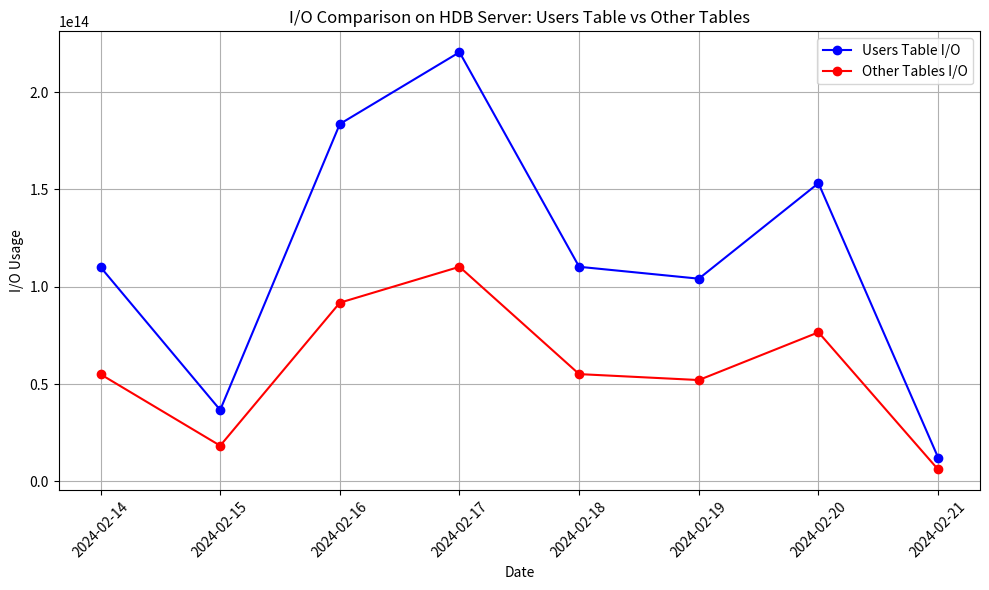

Write Python code to recreate this figure.
"""
uncategorized
| where TIMESTAMP > ago(7d) and
        tailed_path == "/var/log/service/headroom.log" and
        (fqcn contains "inkshield")
| extend data = parse_json(log_line)
| extend metric = tostring(data["metric"])
| extend cluster = tostring(data["cluster"])
| extend value = toreal(data["value"])
| extend table = tostring(data["table"])
| extend tableType = iif(table == "users", "Users", "Other")
| extend dbserver = case(
    fqcn contains "altair", "messages",
    fqcn contains "inkshield", "hdb",
    "unknown"
)
//| where table == 'users'//or table == 'messages'
| extend io_impact = case(
    metric in ("seq_scan", "idx_scan", "n_tup_ins", "n_tup_upd", "n_tup_del", "vacuum_count", "indexsize", "tableTotalSize", "n_dead_tup"), "High",
    metric in ("seq_tup_read", "idx_tup_read", "idx_tup_fetch", "n_mod_since_analyze", "n_live_tup", "autovacuum_count", "autoanalyze_count", "analyze_count"), "Medium",
    "Low"
)
| where io_impact == "High"
| project TIMESTAMP, cluster, dbserver, table, metric, value, io_impact, tableType
| extend day = format_datetime(TIMESTAMP, 'yyyy-MM-dd')
| summarize TotalHighImpactValue = sum(value) by day, tableType
| order by day
| render linechart


// tables load on hdb
uncategorized
| where TIMESTAMP > ago(7d) and
        tailed_path == "/var/log/service/headroom.log" and
        (fqcn contains "inkshield")
| extend data = parse_json(log_line)
| extend metric = tostring(data["metric"])
| extend cluster = tostring(data["cluster"])
| extend value = toreal(data["value"])
| extend table = tostring(data["table"])
| extend dbserver = case(
    fqcn contains "altair", "messages",
    fqcn contains "inkshield", "hdb",
    "unknown"
)
//| where table == 'users'//or table == 'messages'
| extend io_impact = case(
    metric in ("seq_scan", "idx_scan", "n_tup_ins", "n_tup_upd", "n_tup_del", "vacuum_count", "indexsize", "tableTotalSize", "n_dead_tup"), "High",
    metric in ("seq_tup_read", "idx_tup_read", "idx_tup_fetch", "n_mod_since_analyze", "n_live_tup", "autovacuum_count", "autoanalyze_count", "analyze_count"), "Medium",
    "Low"
)
| where io_impact == "High"
| project TIMESTAMP, cluster, dbserver, table, metric, value, io_impact
| extend day = format_datetime(TIMESTAMP, 'yyyy-MM-dd')
| summarize TotalHighImpactValue = sum(value) by day, table
| order by day

day	table	TotalHighImpactValue
2024-02-21	aes_keys	147456
2024-02-20	aes_keys	1843200
2024-02-19	aes_keys	1253376
2024-02-18	aes_keys	1327104
2024-02-17	aes_keys	2654208
2024-02-16	aes_keys	2211840
2024-02-15	aes_keys	442368
2024-02-14	aes_keys	1327104
2024-02-21	ar_internal_metadata	163870
2024-02-20	ar_internal_metadata	2048375
2024-02-19	ar_internal_metadata	1392895
2024-02-18	ar_internal_metadata	1474830
2024-02-17	ar_internal_metadata	2949660
2024-02-16	ar_internal_metadata	2458050
2024-02-15	ar_internal_metadata	491610
2024-02-14	ar_internal_metadata	1474830
2024-02-21	authorization_codes	4150479
2024-02-20	authorization_codes	51660276
2024-02-19	authorization_codes	35026232
2024-02-18	authorization_codes	36707857
2024-02-17	authorization_codes	73489453
2024-02-16	authorization_codes	60970796
2024-02-15	authorization_codes	12164327
2024-02-14	authorization_codes	36318380
2024-02-21	blocked_email_addresses	3879935141
2024-02-20	blocked_email_addresses	48360246702
2024-02-19	blocked_email_addresses	32768612767
2024-02-18	blocked_email_addresses	34587731534
2024-02-17	blocked_email_addresses	69035660798
2024-02-16	blocked_email_addresses	57236737760
2024-02-15	blocked_email_addresses	11407583622
2024-02-14	blocked_email_addresses	34146830757
2024-02-21	bots_backup	49152
2024-02-20	bots_backup	614400
2024-02-19	bots_backup	417792
2024-02-18	bots_backup	442368
2024-02-17	bots_backup	884736
2024-02-16	bots_backup	737280
2024-02-15	bots_backup	147456
2024-02-14	bots_backup	442368
2024-02-21	bounced_emails	893237477
2024-02-20	bounced_emails	11145067874
2024-02-19	bounced_emails	7558577422
2024-02-18	bounced_emails	7983199110
2024-02-17	bounced_emails	15941407639
2024-02-16	bounced_emails	13240599604
2024-02-15	bounced_emails	2643780983
2024-02-14	bounced_emails	7919941934
2024-02-21	bulk_import_users	33478289849
2024-02-20	bulk_import_users	418478457392
2024-02-19	bulk_import_users	284565306686
2024-02-18	bulk_import_users	301304437020
2024-02-17	bulk_import_users	602608851052
2024-02-16	bulk_import_users	502170213738
2024-02-15	bulk_import_users	100427270328
2024-02-14	bulk_import_users	301281803280
2024-02-21	bulk_imports	159407161
2024-02-20	bulk_imports	1992594790
2024-02-19	bulk_imports	1354973107
2024-02-18	bulk_imports	1434675654
2024-02-17	bulk_imports	2869350834
2024-02-16	bulk_imports	2390818836
2024-02-15	bulk_imports	477928374
2024-02-14	bulk_imports	1433785122
2024-02-21	campaigns	10311902
2024-02-20	campaigns	128898335
2024-02-19	campaigns	87650691
2024-02-18	campaigns	92806238
2024-02-17	campaigns	185611644
2024-02-16	campaigns	154675950
2024-02-15	campaigns	30935154
2024-02-14	campaigns	92805366
2024-02-21	completed_batch	0
2024-02-20	completed_batch	0
2024-02-19	completed_batch	0
2024-02-18	completed_batch	0
2024-02-17	completed_batch	0
2024-02-16	completed_batch	0
2024-02-15	completed_batch	0
2024-02-14	completed_batch	0
2024-02-21	completed_event	0
2024-02-20	completed_event	0
2024-02-19	completed_event	0
2024-02-18	completed_event	0
2024-02-17	completed_event	0
2024-02-16	completed_event	0
2024-02-15	completed_event	0
2024-02-14	completed_event	0
2024-02-21	completed_tick	0
2024-02-20	completed_tick	0
2024-02-19	completed_tick	0
2024-02-18	completed_tick	0
2024-02-17	completed_tick	0
2024-02-16	completed_tick	0
2024-02-15	completed_tick	0
2024-02-14	completed_tick	0
2024-02-21	content_relationships	3752700787
2024-02-20	content_relationships	46877791023
2024-02-19	content_relationships	31846024124
2024-02-18	content_relationships	33687195837
2024-02-17	content_relationships	67350382250
2024-02-16	content_relationships	56040023144
2024-02-15	content_relationships	11196924366
2024-02-14	content_relationships	33574808256
2024-02-21	converted_notes	3980378112
2024-02-20	converted_notes	49754726400
2024-02-19	converted_notes	33833213952
2024-02-18	converted_notes	35823403008
2024-02-17	converted_notes	71646806016
2024-02-16	converted_notes	59705671680
2024-02-15	converted_notes	11941134336
2024-02-14	converted_notes	35823403008
2024-02-21	databasechangelog	98304
2024-02-20	databasechangelog	1228800
2024-02-19	databasechangelog	835584
2024-02-18	databasechangelog	884736
2024-02-17	databasechangelog	1769472
2024-02-16	databasechangelog	1474560
2024-02-15	databasechangelog	294912
2024-02-14	databasechangelog	884736
2024-02-21	databasechangeloglock	147456
2024-02-20	databasechangeloglock	1843200
2024-02-19	databasechangeloglock	1253376
2024-02-18	databasechangeloglock	1327104
2024-02-17	databasechangeloglock	2654208
2024-02-16	databasechangeloglock	2211840
2024-02-15	databasechangeloglock	442368
2024-02-14	databasechangeloglock	1327104
2024-02-21	declined_suggestions	24600263709
2024-02-20	declined_suggestions	307447192948
2024-02-19	declined_suggestions	209002972615
2024-02-18	declined_suggestions	221244212494
2024-02-17	declined_suggestions	442448260600
2024-02-16	declined_suggestions	368551161322
2024-02-15	declined_suggestions	73661599957
2024-02-14	declined_suggestions	220854989990
2024-02-21	declined_template_suggestions	65536
2024-02-20	declined_template_suggestions	819200
2024-02-19	declined_template_suggestions	557056
2024-02-18	declined_template_suggestions	589824
2024-02-17	declined_template_suggestions	1179648
2024-02-16	declined_template_suggestions	983040
2024-02-15	declined_template_suggestions	196608
2024-02-14	declined_template_suggestions	589824
2024-02-21	departments	689095779172
2024-02-20	departments	8612802225976
2024-02-19	departments	5855905865754
2024-02-18	departments	6199617492162
2024-02-17	departments	12398457021118.0
2024-02-16	departments	10330252614729.0
2024-02-15	departments	2065815531239
2024-02-14	departments	6197009018281
2024-02-21	favorites	9411976358
2024-02-20	favorites	117537988370
2024-02-19	favorites	79816702373
2024-02-18	favorites	84405535652
2024-02-17	favorites	168699192238
2024-02-16	favorites	140324427994
2024-02-15	favorites	28032208239
2024-02-14	favorites	84013989897
2024-02-21	feed_keys	65536
2024-02-20	feed_keys	819200
2024-02-19	feed_keys	557056
2024-02-18	feed_keys	589824
2024-02-17	feed_keys	1179648
2024-02-16	feed_keys	983040
2024-02-15	feed_keys	196608
2024-02-14	feed_keys	589824
2024-02-21	feed_messages	131072
2024-02-20	feed_messages	1638400
2024-02-19	feed_messages	1114112
2024-02-18	feed_messages	1179648
2024-02-17	feed_messages	2359296
2024-02-16	feed_messages	1966080
2024-02-15	feed_messages	393216
2024-02-14	feed_messages	1179648
2024-02-21	feed_messages_threaded	131072
2024-02-20	feed_messages_threaded	1638400
2024-02-19	feed_messages_threaded	1114112
2024-02-18	feed_messages_threaded	1179648
2024-02-17	feed_messages_threaded	2359296
2024-02-16	feed_messages_threaded	1966080
2024-02-15	feed_messages_threaded	393216
2024-02-14	feed_messages_threaded	1179648
2024-02-21	freemium_network_deprecations	114694
2024-02-20	freemium_network_deprecations	1433675
2024-02-19	freemium_network_deprecations	974899
2024-02-18	freemium_network_deprecations	1032246
2024-02-17	freemium_network_deprecations	2064492
2024-02-16	freemium_network_deprecations	1720410
2024-02-15	freemium_network_deprecations	344082
2024-02-14	freemium_network_deprecations	1032246
2024-02-21	group_invitations	74232816297
2024-02-20	group_invitations	927855660078
2024-02-19	group_invitations	630899018285
2024-02-18	group_invitations	667964627834
2024-02-17	group_invitations	1335888217306
2024-02-16	group_invitations	1113120509807
2024-02-15	group_invitations	222605061370
2024-02-14	group_invitations	667787936806
2024-02-21	group_member_roles	2147170
2024-02-20	group_member_roles	26681279
2024-02-19	group_member_roles	17990980
2024-02-18	group_member_roles	18928007
2024-02-17	group_member_roles	37787038
2024-02-16	group_member_roles	31158714
2024-02-15	group_member_roles	6174556
2024-02-14	group_member_roles	18443602
2024-02-21	group_members	1910570059367
2024-02-20	group_members	23876634749043.0
2024-02-19	group_members	16230210862385.0
2024-02-18	group_members	17175301692329.0
2024-02-17	group_members	34340617121424.0
2024-02-16	group_members	28591792210040.0
2024-02-15	group_members	5715418608079
2024-02-14	group_members	17140928557556.0
2024-02-21	group_members_before_r13	0
2024-02-20	group_members_before_r13	0
2024-02-19	group_members_before_r13	0
2024-02-18	group_members_before_r13	0
2024-02-17	group_members_before_r13	0
2024-02-16	group_members_before_r13	0
2024-02-15	group_members_before_r13	0
2024-02-14	group_members_before_r13	0
2024-02-21	groups	3004601596219
2024-02-20	groups	37443729722165.0
2024-02-19	groups	25344807336790.0
2024-02-18	groups	26732713871099.0
2024-02-17	groups	53393067522439.0
2024-02-16	groups	44244291754701.0
2024-02-15	groups	8810980583257
2024-02-14	groups	26363986015951.0
2024-02-21	guides	8461240723
2024-02-20	guides	105725600790
2024-02-19	guides	71845760492
2024-02-18	guides	76028740929
2024-02-17	guides	152028316355
2024-02-16	guides	126622059734
2024-02-15	guides	25314276832
2024-02-14	guides	75935895997
2024-02-21	hidden_model_preferences	49152
2024-02-20	hidden_model_preferences	614400
2024-02-19	hidden_model_preferences	417792
2024-02-18	hidden_model_preferences	442368
2024-02-17	hidden_model_preferences	884736
2024-02-16	hidden_model_preferences	737280
2024-02-15	hidden_model_preferences	147456
2024-02-14	hidden_model_preferences	442368
2024-02-21	icons	14630912
2024-02-20	icons	182886400
2024-02-19	icons	124362752
2024-02-18	icons	131678208
2024-02-17	icons	263356416
2024-02-16	icons	219463680
2024-02-15	icons	43892736
2024-02-14	icons	131678208
2024-02-21	imported_address_books	44289015808
2024-02-20	imported_address_books	553612697600
2024-02-19	imported_address_books	376456634368
2024-02-18	imported_address_books	398601142272
2024-02-17	imported_address_books	797202284544
2024-02-16	imported_address_books	664335237120
2024-02-15	imported_address_books	132867047424
2024-02-14	imported_address_books	398601142272
2024-02-21	inboxes_merged	16384
2024-02-20	inboxes_merged	204800
2024-02-19	inboxes_merged	139264
2024-02-18	inboxes_merged	147456
2024-02-17	inboxes_merged	294912
2024-02-16	inboxes_merged	245760
2024-02-15	inboxes_merged	49152
2024-02-14	inboxes_merged	147456
2024-02-21	invites	236419249062
2024-02-20	invites	2955182365773
2024-02-19	invites	2009467494039
2024-02-18	invites	2127620337339
2024-02-17	invites	4255184594782
2024-02-16	invites	3545857513676
2024-02-15	invites	709156419638
2024-02-14	invites	2127442261557
2024-02-21	join_permission_requests	831684403
2024-02-20	join_permission_requests	10365080549
2024-02-19	join_permission_requests	7016631169
2024-02-18	join_permission_requests	7400910475
2024-02-17	join_permission_requests	14771130944
2024-02-16	join_permission_requests	12225779275
2024-02-15	join_permission_requests	2435214383
2024-02-14	join_permission_requests	7288314262
2024-02-21	join_requests	1806487377
2024-02-20	join_requests	22547959490
2024-02-19	join_requests	15298812919
2024-02-18	join_requests	16168550614
2024-02-17	join_requests	32305307187
2024-02-16	join_requests	26833528037
2024-02-15	join_requests	5356080247
2024-02-14	join_requests	16049345090
2024-02-21	likes	110108076
2024-02-20	likes	1376350950
2024-02-19	likes	935918646
2024-02-18	likes	990972684
2024-02-17	likes	1981945368
2024-02-16	likes	1651621140
2024-02-15	likes	330324228
2024-02-14	likes	990972684
2024-02-21	logos	27066368
2024-02-20	logos	338329600
2024-02-19	logos	230064128
2024-02-18	logos	243597312
2024-02-17	logos	487194624
2024-02-16	logos	405995520
2024-02-15	logos	81199104
2024-02-14	logos	243597312
2024-02-21	m365_migration_audit_items	359385958584
2024-02-20	m365_migration_audit_items	4455985522621
2024-02-19	m365_migration_audit_items	2995001027712
2024-02-18	m365_migration_audit_items	3125134786757
2024-02-17	m365_migration_audit_items	6220692196051
2024-02-16	m365_migration_audit_items	5161613445768
2024-02-15	m365_migration_audit_items	1025882507208
2024-02-14	m365_migration_audit_items	3062102475923
2024-02-21	m365_migration_audits	5361884053
2024-02-20	m365_migration_audits	66406452903
2024-02-19	m365_migration_audits	44307237520
2024-02-18	m365_migration_audits	45695900773
2024-02-17	m365_migration_audits	90828012851
2024-02-16	m365_migration_audits	75350219008
2024-02-15	m365_migration_audits	14986876426
2024-02-14	m365_migration_audits	44781181369
2024-02-21	m365_migration_coordinators	4151825774
2024-02-20	m365_migration_coordinators	51505815734
2024-02-19	m365_migration_coordinators	32344570112
2024-02-18	m365_migration_coordinators	33007279033
2024-02-17	m365_migration_coordinators	65610015920
2024-02-16	m365_migration_coordinators	54308846202
2024-02-15	m365_migration_coordinators	10777301970
2024-02-14	m365_migration_coordinators	32153278129
2024-02-21	m365_migration_errors	33813678862
2024-02-20	m365_migration_errors	422449422454
2024-02-19	m365_migration_errors	286997570423
2024-02-18	m365_migration_errors	303686402183
2024-02-17	m365_migration_errors	607073509753
2024-02-16	m365_migration_errors	505164187436
2024-02-15	m365_migration_errors	100657509894
2024-02-14	m365_migration_errors	300012805746
2024-02-21	m365_native_report_statuses	9282528
2024-02-20	m365_native_report_statuses	115502521
2024-02-19	m365_native_report_statuses	77986475
2024-02-18	m365_native_report_statuses	81731194
2024-02-17	m365_native_report_statuses	161897154
2024-02-16	m365_native_report_statuses	133315238
2024-02-15	m365_native_report_statuses	26491704
2024-02-14	m365_native_report_statuses	79130856
2024-02-21	mah_counts	81920
2024-02-20	mah_counts	1024000
2024-02-19	mah_counts	696320
2024-02-18	mah_counts	737280
2024-02-17	mah_counts	1474560
2024-02-16	mah_counts	1228800
2024-02-15	mah_counts	245760
2024-02-14	mah_counts	737280
2024-02-21	marked_messages	2964657999672
2024-02-20	marked_messages	37053870055976.0
2024-02-19	marked_messages	25191872275578.0
2024-02-18	marked_messages	26667046745768.0
2024-02-17	marked_messages	53328227236022.0
2024-02-16	marked_messages	44426468892792.0
2024-02-15	marked_messages	8883672338196
2024-02-14	marked_messages	26647960175187.0
2024-02-21	marked_messages_versions	10050382686
2024-02-20	marked_messages_versions	125123641708
2024-02-19	marked_messages_versions	84597930752
2024-02-18	marked_messages_versions	89049512013
2024-02-17	marked_messages_versions	177598612576
2024-02-16	marked_messages_versions	145606308414
2024-02-15	marked_messages_versions	28774131844
2024-02-14	marked_messages_versions	85606666460
2024-02-21	mastheads	3571712
2024-02-20	mastheads	44646400
2024-02-19	mastheads	30359552
2024-02-18	mastheads	32145408
2024-02-17	mastheads	64290816
2024-02-16	mastheads	53575680
2024-02-15	mastheads	10715136
2024-02-14	mastheads	32145408
2024-02-21	max_delivered_message	32768
2024-02-20	max_delivered_message	409600
2024-02-19	max_delivered_message	278528
2024-02-18	max_delivered_message	294912
2024-02-17	max_delivered_message	589824
2024-02-16	max_delivered_message	491520
2024-02-15	max_delivered_message	98304
2024-02-14	max_delivered_message	294912
2024-02-21	message_recipients	1130496
2024-02-20	message_recipients	14131200
2024-02-19	message_recipients	9609216
2024-02-18	message_recipients	10174464
2024-02-17	message_recipients	20348928
2024-02-16	message_recipients	16957440
2024-02-15	message_recipients	3391488
2024-02-14	message_recipients	10174464
2024-02-21	monitor_lists	198224878
2024-02-20	monitor_lists	2467847300
2024-02-19	monitor_lists	1669254149
2024-02-18	monitor_lists	1758992884
2024-02-17	monitor_lists	3509785181
2024-02-16	monitor_lists	2903779845
2024-02-15	monitor_lists	578010745
2024-02-14	monitor_lists	1728250121
2024-02-21	mutes	495910912
2024-02-20	mutes	6198886400
2024-02-19	mutes	4215242752
2024-02-18	mutes	4463198208
2024-02-17	mutes	8926396416
2024-02-16	mutes	7438663680
2024-02-15	mutes	1487732736
2024-02-14	mutes	4463198208
2024-02-21	network_configurations	44032168191
2024-02-20	network_configurations	550346084952
2024-02-19	network_configurations	374179128347
2024-02-18	network_configurations	396125076618
2024-02-17	network_configurations	792161406657
2024-02-16	network_configurations	659947781749
2024-02-15	network_configurations	131942001181
2024-02-14	network_configurations	395719482250
2024-02-21	network_consolidation_coordinators	163884
2024-02-20	network_consolidation_coordinators	2048550
2024-02-19	network_consolidation_coordinators	1393014
2024-02-18	network_consolidation_coordinators	1474956
2024-02-17	network_consolidation_coordinators	2949912
2024-02-16	network_consolidation_coordinators	2458260
2024-02-15	network_consolidation_coordinators	491652
2024-02-14	network_consolidation_coordinators	1474956
2024-02-21	network_deprecations	33558561
2024-02-20	network_deprecations	419405617
2024-02-19	network_deprecations	285075681
2024-02-18	network_deprecations	301811879
2024-02-17	network_deprecations	603562008
2024-02-16	network_deprecations	502843606
2024-02-15	network_deprecations	100525689
2024-02-14	network_deprecations	301497370
2024-02-21	network_descriptions	10302878946
2024-02-20	network_descriptions	128746496641
2024-02-19	network_descriptions	87514758257
2024-02-18	network_descriptions	92642927663
2024-02-17	network_descriptions	185256651748
2024-02-16	network_descriptions	154304186992
2024-02-15	network_descriptions	30848445765
2024-02-14	network_descriptions	92528931330
2024-02-21	network_directory_sync_configurations	2857189376
2024-02-20	network_directory_sync_configurations	35714867200
2024-02-19	network_directory_sync_configurations	24286109696
2024-02-18	network_directory_sync_configurations	25714704384
2024-02-17	network_directory_sync_configurations	51429408768
2024-02-16	network_directory_sync_configurations	42857840640
2024-02-15	network_directory_sync_configurations	8571568128
2024-02-14	network_directory_sync_configurations	25714704384
2024-02-21	network_display_configurations	9803649915
2024-02-20	network_display_configurations	122476287495
2024-02-19	network_display_configurations	83209343879
2024-02-18	network_display_configurations	88024732572
2024-02-17	network_display_configurations	175946183238
2024-02-16	network_display_configurations	146490698574
2024-02-15	network_display_configurations	29284362905
2024-02-14	network_display_configurations	87830559294
2024-02-21	network_ip_restrictions	10187286937
2024-02-20	network_ip_restrictions	127338431811
2024-02-19	network_ip_restrictions	86587937801
2024-02-18	network_ip_restrictions	91679650679
2024-02-17	network_ip_restrictions	183357138683
2024-02-16	network_ip_restrictions	152794276461
2024-02-15	network_ip_restrictions	30558414013
2024-02-14	network_ip_restrictions	91674264084
2024-02-21	network_profile_configurations	545496026704
2024-02-20	network_profile_configurations	6818654147490
2024-02-19	network_profile_configurations	4636644264045
2024-02-18	network_profile_configurations	4909342407511
2024-02-17	network_profile_configurations	9818613615938
2024-02-16	network_profile_configurations	8182039989516
2024-02-15	network_profile_configurations	1636384473877
2024-02-14	network_profile_configurations	4909115770529
2024-02-21	network_question_info_panels	597684
2024-02-20	network_question_info_panels	7470888
2024-02-19	network_question_info_panels	5080008
2024-02-18	network_question_info_panels	5378832
2024-02-17	network_question_info_panels	10757664
2024-02-16	network_question_info_panels	8964728
2024-02-15	network_question_info_panels	1792950
2024-02-14	network_question_info_panels	5378806
2024-02-21	network_row_count	81920
2024-02-20	network_row_count	1024000
2024-02-19	network_row_count	696320
2024-02-18	network_row_count	737280
2024-02-17	network_row_count	1474560
2024-02-16	network_row_count	1228800
2024-02-15	network_row_count	245760
2024-02-14	network_row_count	737280
2024-02-21	network_security_configurations	36155332480
2024-02-20	network_security_configurations	451857333043
2024-02-19	network_security_configurations	307187799607
2024-02-18	network_security_configurations	325174318137
2024-02-17	network_security_configurations	650233598221
2024-02-16	network_security_configurations	541693473052
2024-02-15	network_security_configurations	108318257042
2024-02-14	network_security_configurations	324914829226
2024-02-21	networks	679649254044
2024-02-20	networks	8493261040543
2024-02-19	networks	5773788446917
2024-02-18	networks	6112329071049
2024-02-17	networks	12223184999751.0
2024-02-16	networks	10182219802375.0
2024-02-15	networks	2036000714415
2024-02-14	networks	6107193131264
2024-02-21	notifications	622592
2024-02-20	notifications	7782400
2024-02-19	notifications	5292032
2024-02-18	notifications	5603328
2024-02-17	notifications	11206656
2024-02-16	notifications	9338880
2024-02-15	notifications	1867776
2024-02-14	notifications	5603328
2024-02-21	oauth_nonces	81920
2024-02-20	oauth_nonces	1024000
2024-02-19	oauth_nonces	696320
2024-02-18	oauth_nonces	737280
2024-02-17	oauth_nonces	1474560
2024-02-16	oauth_nonces	1228800
2024-02-15	oauth_nonces	245760
2024-02-14	oauth_nonces	737280
2024-02-21	office365_all_company_groups	437780480
2024-02-20	office365_all_company_groups	5472256000
2024-02-19	office365_all_company_groups	3721134080
2024-02-18	office365_all_company_groups	3940024320
2024-02-17	office365_all_company_groups	7880048640
2024-02-16	office365_all_company_groups	6566707200
2024-02-15	office365_all_company_groups	1313341440
2024-02-14	office365_all_company_groups	3940024320
2024-02-21	office365_groups	1454817280
2024-02-20	office365_groups	18185216000
2024-02-19	office365_groups	12365946880
2024-02-18	office365_groups	13093355520
2024-02-17	office365_groups	26186711040
2024-02-16	office365_groups	21822259200
2024-02-15	office365_groups	4364451840
2024-02-14	office365_groups	13093355520
2024-02-21	office365_networks	426442752
2024-02-20	office365_networks	5330534400
2024-02-19	office365_networks	3624763392
2024-02-18	office365_networks	3837984768
2024-02-17	office365_networks	7675969536
2024-02-16	office365_networks	6396641280
2024-02-15	office365_networks	1279328256
2024-02-14	office365_networks	3837984768
2024-02-21	open_graph_actions	21735374848
2024-02-20	open_graph_actions	271692185600
2024-02-19	open_graph_actions	184750686208
2024-02-18	open_graph_actions	195618373632
2024-02-17	open_graph_actions	391236747264
2024-02-16	open_graph_actions	326030622720
2024-02-15	open_graph_actions	65206124544
2024-02-14	open_graph_actions	195618373632
2024-02-21	open_graph_object_references	68350854885
2024-02-20	open_graph_object_references	854319681684
2024-02-19	open_graph_object_references	580875057932
2024-02-18	open_graph_object_references	614992985947
2024-02-17	open_graph_object_references	1229953044922
2024-02-16	open_graph_object_references	1024653922206
2024-02-15	open_graph_object_references	204868319960
2024-02-14	open_graph_object_references	614511922612
2024-02-21	open_graph_object_urls	170066286028
2024-02-20	open_graph_object_urls	2125528536130
2024-02-19	open_graph_object_urls	1445047262101
2024-02-18	open_graph_object_urls	1529760690116
2024-02-17	open_graph_object_urls	3059401563455
2024-02-16	open_graph_object_urls	2548851664127
2024-02-15	open_graph_object_urls	509669381465
2024-02-14	open_graph_object_urls	1528849027462
2024-02-21	open_graph_objects	492904484508
2024-02-20	open_graph_objects	6160985172506
2024-02-19	open_graph_objects	4189159041119
2024-02-18	open_graph_objects	4435297838496
2024-02-17	open_graph_objects	8870462216651
2024-02-16	open_graph_objects	7391332447327
2024-02-15	open_graph_objects	1478154087637
2024-02-14	open_graph_objects	4434262927020
2024-02-21	pages	6294446436
2024-02-20	pages	78679021089
2024-02-19	pages	53500569100
2024-02-18	pages	56647031878
2024-02-17	pages	113293601575
2024-02-16	pages	94408670293
2024-02-15	pages	18881418887
2024-02-14	pages	56643707107
2024-02-21	partial_batch	0
2024-02-20	partial_batch	0
2024-02-19	partial_batch	0
2024-02-18	partial_batch	0
2024-02-17	partial_batch	0
2024-02-16	partial_batch	0
2024-02-15	partial_batch	0
2024-02-14	partial_batch	0
2024-02-21	pending_attachments	1691009024
2024-02-20	pending_attachments	21137612800
2024-02-19	pending_attachments	14373576704
2024-02-18	pending_attachments	15219081216
2024-02-17	pending_attachments	30438162432
2024-02-16	pending_attachments	25365135360
2024-02-15	pending_attachments	5073027072
2024-02-14	pending_attachments	15219081216
2024-02-21	pending_email_messages	1343943250
2024-02-20	pending_email_messages	16795509950
2024-02-19	pending_email_messages	11417593236
2024-02-18	pending_email_messages	12087923413
2024-02-17	pending_email_messages	24173858299
2024-02-16	pending_email_messages	20134959915
2024-02-15	pending_email_messages	4025439390
2024-02-14	pending_email_messages	12074006759
2024-02-21	queued_thread_digest_entries	3045621760
2024-02-20	queued_thread_digest_entries	38070272000
2024-02-19	queued_thread_digest_entries	25887784960
2024-02-18	queued_thread_digest_entries	27410595840
2024-02-17	queued_thread_digest_entries	54821191680
2024-02-16	queued_thread_digest_entries	45684326400
2024-02-15	queued_thread_digest_entries	9136865280
2024-02-14	queued_thread_digest_entries	27410595840
2024-02-21	reinserted_1	802816
2024-02-20	reinserted_1	10035200
2024-02-19	reinserted_1	6823936
2024-02-18	reinserted_1	7225344
2024-02-17	reinserted_1	14450688
2024-02-16	reinserted_1	12042240
2024-02-15	reinserted_1	2408448
2024-02-14	reinserted_1	7225344
2024-02-21	reinserted_10	3702784
2024-02-20	reinserted_10	46284800
2024-02-19	reinserted_10	31473664
2024-02-18	reinserted_10	33325056
2024-02-17	reinserted_10	66650112
2024-02-16	reinserted_10	55541760
2024-02-15	reinserted_10	11108352
2024-02-14	reinserted_10	33325056
2024-02-21	reinserted_11	3702784
2024-02-20	reinserted_11	46284800
2024-02-19	reinserted_11	31473664
2024-02-18	reinserted_11	33325056
2024-02-17	reinserted_11	66650112
2024-02-16	reinserted_11	55541760
2024-02-15	reinserted_11	11108352
2024-02-14	reinserted_11	33325056
2024-02-21	reinserted_12	3702784
2024-02-20	reinserted_12	46284800
2024-02-19	reinserted_12	31473664
2024-02-18	reinserted_12	33325056
2024-02-17	reinserted_12	66650112
2024-02-16	reinserted_12	55541760
2024-02-15	reinserted_12	11108352
2024-02-14	reinserted_12	33325056
2024-02-21	reinserted_13	2981888
2024-02-20	reinserted_13	37273600
2024-02-19	reinserted_13	25346048
2024-02-18	reinserted_13	26836992
2024-02-17	reinserted_13	53673984
2024-02-16	reinserted_13	44728320
2024-02-15	reinserted_13	8945664
2024-02-14	reinserted_13	26836992
2024-02-21	reinserted_14	0
2024-02-20	reinserted_14	0
2024-02-19	reinserted_14	0
2024-02-18	reinserted_14	0
2024-02-17	reinserted_14	0
2024-02-16	reinserted_14	0
2024-02-15	reinserted_14	0
2024-02-14	reinserted_14	0
2024-02-21	reinserted_2	802816
2024-02-20	reinserted_2	10035200
2024-02-19	reinserted_2	6823936
2024-02-18	reinserted_2	7225344
2024-02-17	reinserted_2	14450688
2024-02-16	reinserted_2	12042240
2024-02-15	reinserted_2	2408448
2024-02-14	reinserted_2	7225344
2024-02-21	reinserted_3	3702784
2024-02-20	reinserted_3	46284800
2024-02-19	reinserted_3	31473664
2024-02-18	reinserted_3	33325056
2024-02-17	reinserted_3	66650112
2024-02-16	reinserted_3	55541760
2024-02-15	reinserted_3	11108352
2024-02-14	reinserted_3	33325056
2024-02-21	reinserted_4	3702784
2024-02-20	reinserted_4	46284800
2024-02-19	reinserted_4	31473664
2024-02-18	reinserted_4	33325056
2024-02-17	reinserted_4	66650112
2024-02-16	reinserted_4	55541760
2024-02-15	reinserted_4	11108352
2024-02-14	reinserted_4	33325056
2024-02-21	reinserted_5	3702784
2024-02-20	reinserted_5	46284800
2024-02-19	reinserted_5	31473664
2024-02-18	reinserted_5	33325056
2024-02-17	reinserted_5	66650112
2024-02-16	reinserted_5	55541760
2024-02-15	reinserted_5	11108352
2024-02-14	reinserted_5	33325056
2024-02-21	reinserted_6	7323648
2024-02-20	reinserted_6	91545600
2024-02-19	reinserted_6	62251008
2024-02-18	reinserted_6	65912832
2024-02-17	reinserted_6	131825664
2024-02-16	reinserted_6	109854720
2024-02-15	reinserted_6	21970944
2024-02-14	reinserted_6	65912832
2024-02-21	reinserted_7	3702784
2024-02-20	reinserted_7	46284800
2024-02-19	reinserted_7	31473664
2024-02-18	reinserted_7	33325056
2024-02-17	reinserted_7	66650112
2024-02-16	reinserted_7	55541760
2024-02-15	reinserted_7	11108352
2024-02-14	reinserted_7	33325056
2024-02-21	reinserted_8	3702784
2024-02-20	reinserted_8	46284800
2024-02-19	reinserted_8	31473664
2024-02-18	reinserted_8	33325056
2024-02-17	reinserted_8	66650112
2024-02-16	reinserted_8	55541760
2024-02-15	reinserted_8	11108352
2024-02-14	reinserted_8	33325056
2024-02-21	reinserted_9	3702784
2024-02-20	reinserted_9	46284800
2024-02-19	reinserted_9	31473664
2024-02-18	reinserted_9	33325056
2024-02-17	reinserted_9	66650112
2024-02-16	reinserted_9	55541760
2024-02-15	reinserted_9	11108352
2024-02-14	reinserted_9	33325056
2024-02-21	reinserted_user_ids	44302336
2024-02-20	reinserted_user_ids	553779200
2024-02-19	reinserted_user_ids	376569856
2024-02-18	reinserted_user_ids	398721024
2024-02-17	reinserted_user_ids	797442048
2024-02-16	reinserted_user_ids	664535040
2024-02-15	reinserted_user_ids	132907008
2024-02-14	reinserted_user_ids	398721024
2024-02-21	report_conversation_settings	1144349490
2024-02-20	report_conversation_settings	14304360931
2024-02-19	report_conversation_settings	9726959398
2024-02-18	report_conversation_settings	10299129542
2024-02-17	report_conversation_settings	20598256183
2024-02-16	report_conversation_settings	17164965150
2024-02-15	report_conversation_settings	3432940638
2024-02-14	report_conversation_settings	10298819525
2024-02-21	reserved_networks	234602496
2024-02-20	reserved_networks	2932531200
2024-02-19	reserved_networks	1994121216
2024-02-18	reserved_networks	2111422464
2024-02-17	reserved_networks	4222844928
2024-02-16	reserved_networks	3519037440
2024-02-15	reserved_networks	703807488
2024-02-14	reserved_networks	2111422464
2024-02-21	reserved_users	147456
2024-02-20	reserved_users	1843200
2024-02-19	reserved_users	1253376
2024-02-18	reserved_users	1327104
2024-02-17	reserved_users	2654208
2024-02-16	reserved_users	2211840
2024-02-15	reserved_users	442368
2024-02-14	reserved_users	1327104
2024-02-21	retained_messages	81920
2024-02-20	retained_messages	1024000
2024-02-19	retained_messages	696320
2024-02-18	retained_messages	737280
2024-02-17	retained_messages	1474560
2024-02-16	retained_messages	1228800
2024-02-15	retained_messages	245760
2024-02-14	retained_messages	737280
2024-02-21	rsa_keys	163840
2024-02-20	rsa_keys	2048000
2024-02-19	rsa_keys	1392640
2024-02-18	rsa_keys	1474560
2024-02-17	rsa_keys	2949120
2024-02-16	rsa_keys	2457600
2024-02-15	rsa_keys	491520
2024-02-14	rsa_keys	1474560
2024-02-21	sashes	5903812300
2024-02-20	sashes	73797650215
2024-02-19	sashes	50182400413
2024-02-18	sashes	53134304670
2024-02-17	sashes	106268608964
2024-02-16	sashes	88557172791
2024-02-15	sashes	17711434403
2024-02-14	sashes	53134301942
2024-02-21	schema_migrations	589924
2024-02-20	schema_migrations	7374050
2024-02-19	schema_migrations	5014354
2024-02-18	schema_migrations	5309316
2024-02-17	schema_migrations	10618632
2024-02-16	schema_migrations	8848860
2024-02-15	schema_migrations	1769772
2024-02-14	schema_migrations	5309316
2024-02-21	sent_emails	4210065365
2024-02-20	sent_emails	52496625871
2024-02-19	sent_emails	35583163160
2024-02-18	sent_emails	37562316965
2024-02-17	sent_emails	74962503986
2024-02-16	sent_emails	62165799252
2024-02-15	sent_emails	12393960402
2024-02-14	sent_emails	37101256201
2024-02-21	status_results	16384
2024-02-20	status_results	204800
2024-02-19	status_results	139264
2024-02-18	status_results	147456
2024-02-17	status_results	294912
2024-02-16	status_results	245760
2024-02-15	status_results	49152
2024-02-14	status_results	147456
2024-02-21	subscriptions	1900377537242
2024-02-20	subscriptions	23753398250408.0
2024-02-19	subscriptions	16151268038595.0
2024-02-18	subscriptions	17100473927868.0
2024-02-17	subscriptions	34199140279287.0
2024-02-16	subscriptions	28494080352904.0
2024-02-15	subscriptions	5698150405689
2024-02-14	subscriptions	17093130009000.0
2024-02-21	subscriptions_backup	49152
2024-02-20	subscriptions_backup	614400
2024-02-19	subscriptions_backup	417792
2024-02-18	subscriptions_backup	442368
2024-02-17	subscriptions_backup	884736
2024-02-16	subscriptions_backup	737280
2024-02-15	subscriptions_backup	147456
2024-02-14	subscriptions_backup	442368
2024-02-21	table_list	98304
2024-02-20	table_list	1228800
2024-02-19	table_list	835584
2024-02-18	table_list	884736
2024-02-17	table_list	1769472
2024-02-16	table_list	1474560
2024-02-15	table_list	294912
2024-02-14	table_list	884736
2024-02-21	tags	63580682201
2024-02-20	tags	794643939145
2024-02-19	tags	540243259428
2024-02-18	tags	571921809201
2024-02-17	tags	1143728260155
2024-02-16	tags	952827297887
2024-02-15	tags	190527508650
2024-02-14	tags	571511435477
2024-02-21	temp_file_urls	581995884
2024-02-20	temp_file_urls	7274948550
2024-02-19	temp_file_urls	4946965014
2024-02-18	temp_file_urls	5237962956
2024-02-17	temp_file_urls	10475925912
2024-02-16	temp_file_urls	8729938551
2024-02-15	temp_file_urls	1745987706
2024-02-14	temp_file_urls	5237963118
2024-02-21	temp_group_members_120423	5620498
2024-02-20	temp_group_members_120423	70256225
2024-02-19	temp_group_members_120423	47774233
2024-02-18	temp_group_members_120423	50584482
2024-02-17	temp_group_members_120423	101168964
2024-02-16	temp_group_members_120423	84307470
2024-02-15	temp_group_members_120423	16861494
2024-02-14	temp_group_members_120423	50584482
2024-02-21	thread_participants	264080284506
2024-02-20	thread_participants	3300691044132
2024-02-19	thread_participants	2244182440243
2024-02-18	thread_participants	2375909975910
2024-02-17	thread_participants	4751553700710
2024-02-16	thread_participants	3958891712637
2024-02-15	thread_participants	791680478729
2024-02-14	thread_participants	2374834718970
2024-02-21	threaded_inboxes_merged	16384
2024-02-20	threaded_inboxes_merged	204800
2024-02-19	threaded_inboxes_merged	139264
2024-02-18	threaded_inboxes_merged	147456
2024-02-17	threaded_inboxes_merged	294912
2024-02-16	threaded_inboxes_merged	245760
2024-02-15	threaded_inboxes_merged	49152
2024-02-14	threaded_inboxes_merged	147456
2024-02-21	tmp_android_user_ids	851968
2024-02-20	tmp_android_user_ids	10649600
2024-02-19	tmp_android_user_ids	7241728
2024-02-18	tmp_android_user_ids	7667712
2024-02-17	tmp_android_user_ids	15335424
2024-02-16	tmp_android_user_ids	12779520
2024-02-15	tmp_android_user_ids	2555904
2024-02-14	tmp_android_user_ids	7667712
2024-02-21	tmp_departments_6211217	98304
2024-02-20	tmp_departments_6211217	1228800
2024-02-19	tmp_departments_6211217	835584
2024-02-18	tmp_departments_6211217	884736
2024-02-17	tmp_departments_6211217	1769472
2024-02-16	tmp_departments_6211217	1474560
2024-02-15	tmp_departments_6211217	294912
2024-02-14	tmp_departments_6211217	884736
2024-02-21	tmp_departments_adbaltic	98304
2024-02-20	tmp_departments_adbaltic	1228800
2024-02-19	tmp_departments_adbaltic	835584
2024-02-18	tmp_departments_adbaltic	884736
2024-02-17	tmp_departments_adbaltic	1769472
2024-02-16	tmp_departments_adbaltic	1474560
2024-02-15	tmp_departments_adbaltic	294912
2024-02-14	tmp_departments_adbaltic	884736
2024-02-21	tmp_document_versions_6211217	81920
2024-02-20	tmp_document_versions_6211217	1024000
2024-02-19	tmp_document_versions_6211217	696320
2024-02-18	tmp_document_versions_6211217	737280
2024-02-17	tmp_document_versions_6211217	1474560
2024-02-16	tmp_document_versions_6211217	1228800
2024-02-15	tmp_document_versions_6211217	245760
2024-02-14	tmp_document_versions_6211217	737280
2024-02-21	tmp_document_versions_adbaltic	81920
2024-02-20	tmp_document_versions_adbaltic	1024000
2024-02-19	tmp_document_versions_adbaltic	696320
2024-02-18	tmp_document_versions_adbaltic	737280
2024-02-17	tmp_document_versions_adbaltic	1474560
2024-02-16	tmp_document_versions_adbaltic	1228800
2024-02-15	tmp_document_versions_adbaltic	245760
2024-02-14	tmp_document_versions_adbaltic	737280
2024-02-21	tmp_events_6211217	81920
2024-02-20	tmp_events_6211217	1024000
2024-02-19	tmp_events_6211217	696320
2024-02-18	tmp_events_6211217	737280
2024-02-17	tmp_events_6211217	1474560
2024-02-16	tmp_events_6211217	1228800
2024-02-15	tmp_events_6211217	245760
2024-02-14	tmp_events_6211217	737280
2024-02-21	tmp_events_adbaltic	81920
2024-02-20	tmp_events_adbaltic	1024000
2024-02-19	tmp_events_adbaltic	696320
2024-02-18	tmp_events_adbaltic	737280
2024-02-17	tmp_events_adbaltic	1474560
2024-02-16	tmp_events_adbaltic	1228800
2024-02-15	tmp_events_adbaltic	245760
2024-02-14	tmp_events_adbaltic	737280
2024-02-21	tmp_favorites_090623	98304
2024-02-20	tmp_favorites_090623	1228800
2024-02-19	tmp_favorites_090623	835584
2024-02-18	tmp_favorites_090623	884736
2024-02-17	tmp_favorites_090623	1769472
2024-02-16	tmp_favorites_090623	1474560
2024-02-15	tmp_favorites_090623	294912
2024-02-14	tmp_favorites_090623	884736
2024-02-21	tmp_groups_6211217	114688
2024-02-20	tmp_groups_6211217	1433600
2024-02-19	tmp_groups_6211217	974848
2024-02-18	tmp_groups_6211217	1032192
2024-02-17	tmp_groups_6211217	2064384
2024-02-16	tmp_groups_6211217	1720320
2024-02-15	tmp_groups_6211217	344064
2024-02-14	tmp_groups_6211217	1032192
2024-02-21	tmp_groups_adbaltic	98304
2024-02-20	tmp_groups_adbaltic	1228800
2024-02-19	tmp_groups_adbaltic	835584
2024-02-18	tmp_groups_adbaltic	884736
2024-02-17	tmp_groups_adbaltic	1769472
2024-02-16	tmp_groups_adbaltic	1474560
2024-02-15	tmp_groups_adbaltic	294912
2024-02-14	tmp_groups_adbaltic	884736
2024-02-21	tmp_invalid_users_adbaltic	98304
2024-02-20	tmp_invalid_users_adbaltic	1228800
2024-02-19	tmp_invalid_users_adbaltic	835584
2024-02-18	tmp_invalid_users_adbaltic	884736
2024-02-17	tmp_invalid_users_adbaltic	1769472
2024-02-16	tmp_invalid_users_adbaltic	1474560
2024-02-15	tmp_invalid_users_adbaltic	294912
2024-02-14	tmp_invalid_users_adbaltic	884736
2024-02-21	tmp_network_configurations_6211217	98304
2024-02-20	tmp_network_configurations_6211217	1228800
2024-02-19	tmp_network_configurations_6211217	835584
2024-02-18	tmp_network_configurations_6211217	884736
2024-02-17	tmp_network_configurations_6211217	1769472
2024-02-16	tmp_network_configurations_6211217	1474560
2024-02-15	tmp_network_configurations_6211217	294912
2024-02-14	tmp_network_configurations_6211217	884736
2024-02-21	tmp_network_configurations_adbaltic	98304
2024-02-20	tmp_network_configurations_adbaltic	1228800
2024-02-19	tmp_network_configurations_adbaltic	835584
2024-02-18	tmp_network_configurations_adbaltic	884736
2024-02-17	tmp_network_configurations_adbaltic	1769472
2024-02-16	tmp_network_configurations_adbaltic	1474560
2024-02-15	tmp_network_configurations_adbaltic	294912
2024-02-14	tmp_network_configurations_adbaltic	884736
2024-02-21	tmp_network_descriptions_6211217	98304
2024-02-20	tmp_network_descriptions_6211217	1228800
2024-02-19	tmp_network_descriptions_6211217	835584
2024-02-18	tmp_network_descriptions_6211217	884736
2024-02-17	tmp_network_descriptions_6211217	1769472
2024-02-16	tmp_network_descriptions_6211217	1474560
2024-02-15	tmp_network_descriptions_6211217	294912
2024-02-14	tmp_network_descriptions_6211217	884736
2024-02-21	tmp_network_descriptions_adbaltic	98304
2024-02-20	tmp_network_descriptions_adbaltic	1228800
2024-02-19	tmp_network_descriptions_adbaltic	835584
2024-02-18	tmp_network_descriptions_adbaltic	884736
2024-02-17	tmp_network_descriptions_adbaltic	1769472
2024-02-16	tmp_network_descriptions_adbaltic	1474560
2024-02-15	tmp_network_descriptions_adbaltic	294912
2024-02-14	tmp_network_descriptions_adbaltic	884736
2024-02-21	tmp_network_directory_sync_configurations_6211217	98304
2024-02-20	tmp_network_directory_sync_configurations_6211217	1228800
2024-02-19	tmp_network_directory_sync_configurations_6211217	835584
2024-02-18	tmp_network_directory_sync_configurations_6211217	884736
2024-02-17	tmp_network_directory_sync_configurations_6211217	1769472
2024-02-16	tmp_network_directory_sync_configurations_6211217	1474560
2024-02-15	tmp_network_directory_sync_configurations_6211217	294912
2024-02-14	tmp_network_directory_sync_configurations_6211217	884736
2024-02-21	tmp_network_directory_sync_configurations_adbaltic	98304
2024-02-20	tmp_network_directory_sync_configurations_adbaltic	1228800
2024-02-19	tmp_network_directory_sync_configurations_adbaltic	835584
2024-02-18	tmp_network_directory_sync_configurations_adbaltic	884736
2024-02-17	tmp_network_directory_sync_configurations_adbaltic	1769472
2024-02-16	tmp_network_directory_sync_configurations_adbaltic	1474560
2024-02-15	tmp_network_directory_sync_configurations_adbaltic	294912
2024-02-14	tmp_network_directory_sync_configurations_adbaltic	884736
2024-02-21	tmp_networks_6211217	98304
2024-02-20	tmp_networks_6211217	1228800
2024-02-19	tmp_networks_6211217	835584
2024-02-18	tmp_networks_6211217	884736
2024-02-17	tmp_networks_6211217	1769472
2024-02-16	tmp_networks_6211217	1474560
2024-02-15	tmp_networks_6211217	294912
2024-02-14	tmp_networks_6211217	884736
2024-02-21	tmp_networks_adbaltic	98304
2024-02-20	tmp_networks_adbaltic	1228800
2024-02-19	tmp_networks_adbaltic	835584
2024-02-18	tmp_networks_adbaltic	884736
2024-02-17	tmp_networks_adbaltic	1769472
2024-02-16	tmp_networks_adbaltic	1474560
2024-02-15	tmp_networks_adbaltic	294912
2024-02-14	tmp_networks_adbaltic	884736
2024-02-21	tmp_open_graph_objects_6211217	262144
2024-02-20	tmp_open_graph_objects_6211217	3276800
2024-02-19	tmp_open_graph_objects_6211217	2228224
2024-02-18	tmp_open_graph_objects_6211217	2359296
2024-02-17	tmp_open_graph_objects_6211217	4718592
2024-02-16	tmp_open_graph_objects_6211217	3932160
2024-02-15	tmp_open_graph_objects_6211217	786432
2024-02-14	tmp_open_graph_objects_6211217	2359296
2024-02-21	tmp_open_graph_objects_adbaltic	360448
2024-02-20	tmp_open_graph_objects_adbaltic	4505600
2024-02-19	tmp_open_graph_objects_adbaltic	3063808
2024-02-18	tmp_open_graph_objects_adbaltic	3244032
2024-02-17	tmp_open_graph_objects_adbaltic	6488064
2024-02-16	tmp_open_graph_objects_adbaltic	5406720
2024-02-15	tmp_open_graph_objects_adbaltic	1081344
2024-02-14	tmp_open_graph_objects_adbaltic	3244032
2024-02-21	tmp_pages_6211217	98304
2024-02-20	tmp_pages_6211217	1228800
2024-02-19	tmp_pages_6211217	835584
2024-02-18	tmp_pages_6211217	884736
2024-02-17	tmp_pages_6211217	1769472
2024-02-16	tmp_pages_6211217	1474560
2024-02-15	tmp_pages_6211217	294912
2024-02-14	tmp_pages_6211217	884736
2024-02-21	tmp_pages_adbaltic	98304
2024-02-20	tmp_pages_adbaltic	1228800
2024-02-19	tmp_pages_adbaltic	835584
2024-02-18	tmp_pages_adbaltic	884736
2024-02-17	tmp_pages_adbaltic	1769472
2024-02-16	tmp_pages_adbaltic	1474560
2024-02-15	tmp_pages_adbaltic	294912
2024-02-14	tmp_pages_adbaltic	884736
2024-02-21	tmp_subscriptions_090623	24002560
2024-02-20	tmp_subscriptions_090623	300032000
2024-02-19	tmp_subscriptions_090623	204021760
2024-02-18	tmp_subscriptions_090623	216023040
2024-02-17	tmp_subscriptions_090623	432046080
2024-02-16	tmp_subscriptions_090623	360038400
2024-02-15	tmp_subscriptions_090623	72007680
2024-02-14	tmp_subscriptions_090623	216023040
2024-02-21	tmp_topics_6211217	98304
2024-02-20	tmp_topics_6211217	1228800
2024-02-19	tmp_topics_6211217	835584
2024-02-18	tmp_topics_6211217	884736
2024-02-17	tmp_topics_6211217	1769472
2024-02-16	tmp_topics_6211217	1474560
2024-02-15	tmp_topics_6211217	294912
2024-02-14	tmp_topics_6211217	884736
2024-02-21	tmp_topics_adbaltic	98304
2024-02-20	tmp_topics_adbaltic	1228800
2024-02-19	tmp_topics_adbaltic	835584
2024-02-18	tmp_topics_adbaltic	884736
2024-02-17	tmp_topics_adbaltic	1769472
2024-02-16	tmp_topics_adbaltic	1474560
2024-02-15	tmp_topics_adbaltic	294912
2024-02-14	tmp_topics_adbaltic	884736
2024-02-21	tmp_user_external_urls_adbaltic	98304
2024-02-20	tmp_user_external_urls_adbaltic	1228800
2024-02-19	tmp_user_external_urls_adbaltic	835584
2024-02-18	tmp_user_external_urls_adbaltic	884736
2024-02-17	tmp_user_external_urls_adbaltic	1769472
2024-02-16	tmp_user_external_urls_adbaltic	1474560
2024-02-15	tmp_user_external_urls_adbaltic	294912
2024-02-14	tmp_user_external_urls_adbaltic	884736
2024-02-21	tmp_user_gmt_offsets	32768
2024-02-20	tmp_user_gmt_offsets	409600
2024-02-19	tmp_user_gmt_offsets	278528
2024-02-18	tmp_user_gmt_offsets	294912
2024-02-17	tmp_user_gmt_offsets	589824
2024-02-16	tmp_user_gmt_offsets	491520
2024-02-15	tmp_user_gmt_offsets	98304
2024-02-14	tmp_user_gmt_offsets	294912
2024-02-21	tmp_user_roles_090623	147456
2024-02-20	tmp_user_roles_090623	1843200
2024-02-19	tmp_user_roles_090623	1253376
2024-02-18	tmp_user_roles_090623	1327104
2024-02-17	tmp_user_roles_090623	2654208
2024-02-16	tmp_user_roles_090623	2211840
2024-02-15	tmp_user_roles_090623	442368
2024-02-14	tmp_user_roles_090623	1327104
2024-02-21	tmp_users_6211217	131072
2024-02-20	tmp_users_6211217	1638400
2024-02-19	tmp_users_6211217	1114112
2024-02-18	tmp_users_6211217	1179648
2024-02-17	tmp_users_6211217	2359296
2024-02-16	tmp_users_6211217	1966080
2024-02-15	tmp_users_6211217	393216
2024-02-14	tmp_users_6211217	1179648
2024-02-21	tmp_users_adbaltic	212992
2024-02-20	tmp_users_adbaltic	2662400
2024-02-19	tmp_users_adbaltic	1810432
2024-02-18	tmp_users_adbaltic	1916928
2024-02-17	tmp_users_adbaltic	3833856
2024-02-16	tmp_users_adbaltic	3194880
2024-02-15	tmp_users_adbaltic	638976
2024-02-14	tmp_users_adbaltic	1916928
2024-02-21	tmpfailedmugshots	196608
2024-02-20	tmpfailedmugshots	2457600
2024-02-19	tmpfailedmugshots	1671168
2024-02-18	tmpfailedmugshots	1769472
2024-02-17	tmpfailedmugshots	3538944
2024-02-16	tmpfailedmugshots	2949120
2024-02-15	tmpfailedmugshots	589824
2024-02-14	tmpfailedmugshots	1769472
2024-02-21	tmpmugshots	4474191872
2024-02-20	tmpmugshots	55927398400
2024-02-19	tmpmugshots	38030630912
2024-02-18	tmpmugshots	40267726848
2024-02-17	tmpmugshots	80535453696
2024-02-16	tmpmugshots	67112878080
2024-02-15	tmpmugshots	13422575616
2024-02-14	tmpmugshots	40267726848
2024-02-21	tmpworkfeedmugshots	8822898688
2024-02-20	tmpworkfeedmugshots	110286233600
2024-02-19	tmpworkfeedmugshots	74994638848
2024-02-18	tmpworkfeedmugshots	79406088192
2024-02-17	tmpworkfeedmugshots	158812176384
2024-02-16	tmpworkfeedmugshots	132343480320
2024-02-15	tmpworkfeedmugshots	26468696064
2024-02-14	tmpworkfeedmugshots	79406088192
2024-02-21	topic_applications	598931700156
2024-02-20	topic_applications	7486474982467
2024-02-19	topic_applications	5090635349722
2024-02-18	topic_applications	5389873206751
2024-02-17	topic_applications	10779521883645.0
2024-02-16	topic_applications	8982455359375
2024-02-15	topic_applications	1796428921588
2024-02-14	topic_applications	5389184370743
2024-02-21	topics	157511510192
2024-02-20	topics	1968771793883
2024-02-19	topics	1338707875212
2024-02-18	topics	1417437732539
2024-02-17	topics	2834817805518
2024-02-16	topics	2362250076587
2024-02-15	topics	472446597194
2024-02-14	topics	1417326923971
2024-02-21	trials	213256
2024-02-20	trials	2665700
2024-02-19	trials	1812676
2024-02-18	trials	1919304
2024-02-17	trials	3838608
2024-02-16	trials	3198840
2024-02-15	trials	639768
2024-02-14	trials	1919304
2024-02-21	usage_policies	1828212289
2024-02-20	usage_policies	22850637249
2024-02-19	usage_policies	15536872778
2024-02-18	usage_policies	16450126512
2024-02-17	usage_policies	32899809688
2024-02-16	usage_policies	27414098869
2024-02-15	usage_policies	5482445626
2024-02-14	usage_policies	16446498778
2024-02-21	user_delegates	15505550816
2024-02-20	user_delegates	193535338917
2024-02-19	user_delegates	131311416514
2024-02-18	user_delegates	138748622926
2024-02-17	user_delegates	277336734335
2024-02-16	user_delegates	230502906375
2024-02-15	user_delegates	46008515653
2024-02-14	user_delegates	137867819437
2024-02-21	user_display_settings	377806181955
2024-02-20	user_display_settings	4721448939734
2024-02-19	user_display_settings	3209463346273
2024-02-18	user_display_settings	3396341405600
2024-02-17	user_display_settings	6788688502488
2024-02-16	user_display_settings	5648316403872
2024-02-15	user_display_settings	1128760793384
2024-02-14	user_display_settings	3385651141696
2024-02-21	user_external_urls	15170883565
2024-02-20	user_external_urls	189022404849
2024-02-19	user_external_urls	127936182640
2024-02-18	user_external_urls	134838715882
2024-02-17	user_external_urls	268940839951
2024-02-16	user_external_urls	222668185361
2024-02-15	user_external_urls	44348957280
2024-02-14	user_external_urls	132698421081
2024-02-21	user_licenses	225714348948
2024-02-20	user_licenses	2819634818894
2024-02-19	user_licenses	1915482013713
2024-02-18	user_licenses	2026450909039
2024-02-17	user_licenses	4049706612181
2024-02-16	user_licenses	3369092301298
2024-02-15	user_licenses	673380570978
2024-02-14	user_licenses	2019113340303
2024-02-21	user_message_favorites	5865472
2024-02-20	user_message_favorites	73318400
2024-02-19	user_message_favorites	49856512
2024-02-18	user_message_favorites	52789248
2024-02-17	user_message_favorites	105578496
2024-02-16	user_message_favorites	87982080
2024-02-15	user_message_favorites	17596416
2024-02-14	user_message_favorites	52789248
2024-02-21	user_notification_settings	346481531953
2024-02-20	user_notification_settings	4330141207039
2024-02-19	user_notification_settings	2943614117136
2024-02-18	user_notification_settings	3115994381300
2024-02-17	user_notification_settings	6231156281575
2024-02-16	user_notification_settings	5190142427716
2024-02-15	user_notification_settings	1037740754982
2024-02-14	user_notification_settings	3112742223742
2024-02-21	user_previous_companies	39485440
2024-02-20	user_previous_companies	493568000
2024-02-19	user_previous_companies	335626240
2024-02-18	user_previous_companies	355368960
2024-02-17	user_previous_companies	710737920
2024-02-16	user_previous_companies	592281600
2024-02-15	user_previous_companies	118456320
2024-02-14	user_previous_companies	355368960
2024-02-21	user_roles	408121261986
2024-02-20	user_roles	5101189098063
2024-02-19	user_roles	3468437193046
2024-02-18	user_roles	3672048666585
2024-02-17	user_roles	7343487656224
2024-02-16	user_roles	6118645639591
2024-02-15	user_roles	1223617943446
2024-02-14	user_roles	3670661126176
2024-02-21	user_schools	40796160
2024-02-20	user_schools	509952000
2024-02-19	user_schools	346767360
2024-02-18	user_schools	367165440
2024-02-17	user_schools	734330880
2024-02-16	user_schools	611942400
2024-02-15	user_schools	122388480
2024-02-14	user_schools	367165440
2024-02-21	user_web_settings	270943884002
2024-02-20	user_web_settings	3384415968902
2024-02-19	user_web_settings	2299116583961
2024-02-18	user_web_settings	2433745038760
2024-02-17	user_web_settings	4866938184825
2024-02-16	user_web_settings	4054141457453
2024-02-15	user_web_settings	810639686742
2024-02-14	user_web_settings	2430886760448
2024-02-21	users	12257694771892.0
2024-02-20	users	153186811267947.0
2024-02-19	users	104138394902569.0
2024-02-18	users	110244843171442.0
2024-02-17	users	220468632256357.0
2024-02-16	users	183596131855785.0
2024-02-15	users	36702977203678.0
2024-02-14	users	110087909186747.0
2024-02-21	vfam_tenants	81926
2024-02-20	vfam_tenants	1024075
2024-02-19	vfam_tenants	696371
2024-02-18	vfam_tenants	737334
2024-02-17	vfam_tenants	1474668
2024-02-16	vfam_tenants	1228890
2024-02-15	vfam_tenants	245778
2024-02-14	vfam_tenants	737334

"""
# Given data for comparison of servers "hdb" and "messages"

import pandas as pd
import matplotlib.pyplot as plt

# Data setup
days = [
    "2024-02-21", "2024-02-20", "2024-02-19", "2024-02-18",
    "2024-02-17", "2024-02-16", "2024-02-15", "2024-02-14"
]
users_io = [
    12257694771892, 153186811267947, 104138394902569, 110244843171442,
    220468632256357, 183596131855785, 36702977203678, 110087909186747
]
# Example total I/O for all tables (for demonstration, assuming total is 1.5x of users' I/O)
total_io = [x + x * 0.5 for x in users_io]

# Calculating I/O for other tables
other_io = [total - user for total, user in zip(total_io, users_io)]

# Creating a DataFrame
df_comparison = pd.DataFrame({
    'Day': pd.to_datetime(days),
    'Users I/O': users_io,
    'Other Tables I/O': other_io
})

# Plotting the comparison
plt.figure(figsize=(10, 6))
plt.plot(df_comparison['Day'], df_comparison['Users I/O'], label='Users Table I/O', marker='o', color='blue')
plt.plot(df_comparison['Day'], df_comparison['Other Tables I/O'], label='Other Tables I/O', marker='o', color='red')

# Adding labels and title
plt.title('I/O Comparison on HDB Server: Users Table vs Other Tables')
plt.xlabel('Date')
plt.ylabel('I/O Usage')
plt.legend()
plt.grid(True)
plt.xticks(rotation=45)
plt.tight_layout()

# Display the plot
plt.show()
